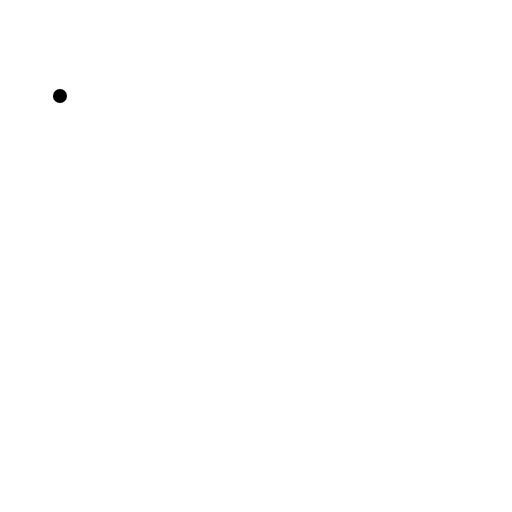
t = 0.00 s
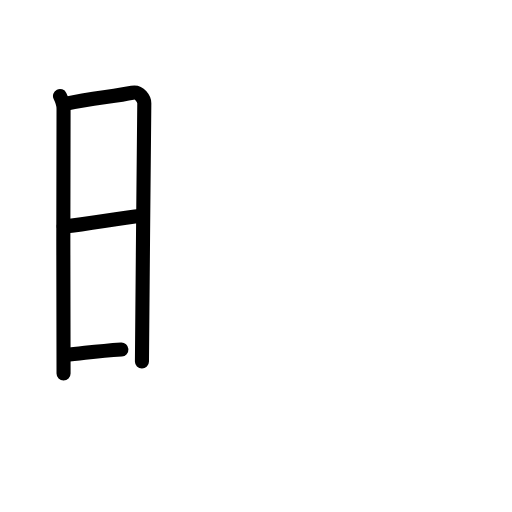
t = 3.75 s
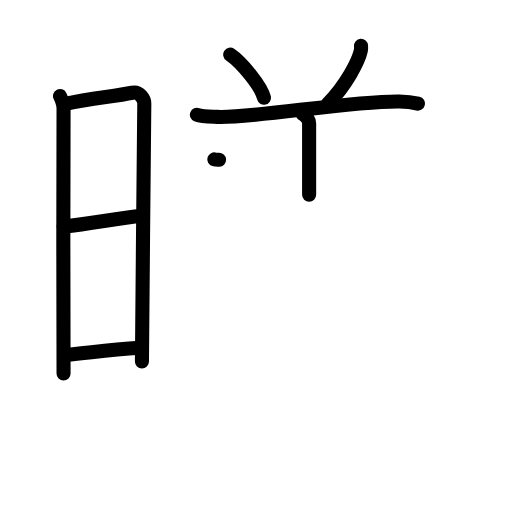
t = 8.08 s
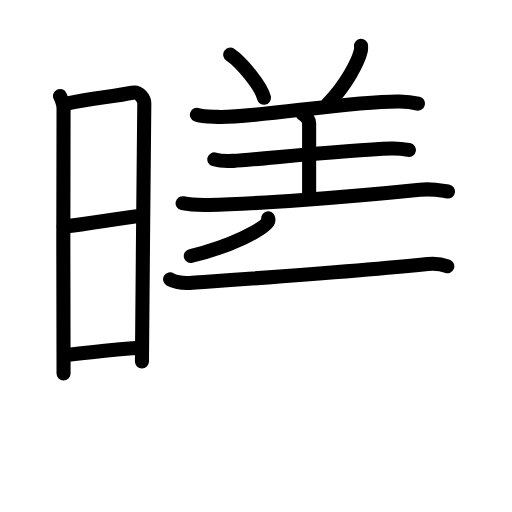
t = 11.92 s
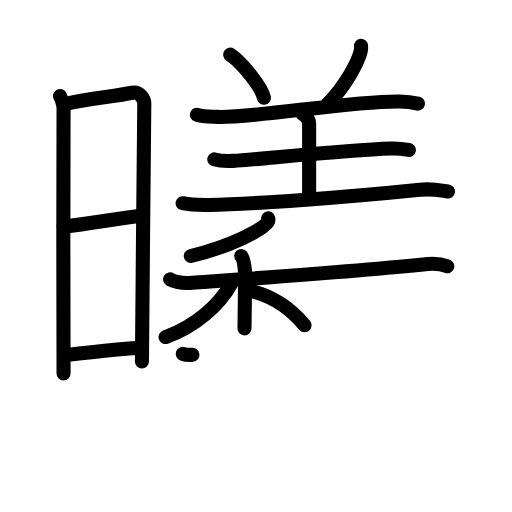
t = 15.25 s
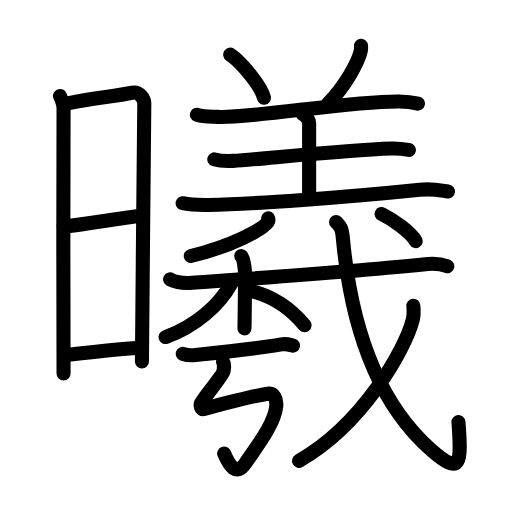
t = 20.00 s

The animated SVG that drew these frames (rendered in a browser with its animation timeline set to each time). Animation: 65 SMIL elements (animate=65); one cycle of 20.00 s.

<?xml version="1.0" encoding="UTF-8"?>
<!--
AniKanjiVG is licensed by CC-BY-SA Paul C. Sommerhoff (https://bitbucket.org/sommerhoff/anikanjivg).
AniKanjiVG uses KanjiVG which is licensed by CC-BY-SA Ulrich Apel (http://kanjivg.tagaini.net).
See also http://creativecommons.org/licenses/by-sa/3.0/
-->
<svg xmlns:kvg='http://kanjivg.tagaini.net' xmlns='http://www.w3.org/2000/svg' width='109' height='109' viewBox='0 0 109 109' style='fill:none;stroke:#000000;stroke-width:3;stroke-linecap:round;stroke-linejoin:round;' id="kvg:kanji_066e6"><g id="kvg:066e6" kvg:element="曦"><g id="kvg:066e6-g1" kvg:element="日" kvg:position="left" kvg:radical="general"><path id="kvg:066e6-s1" kvg:type="㇑" d="M12.77,20.44c0.38,0.78,0.76,1.68,0.76,2.72c0,1.04-0.13,55.29,0,56.34"><animate attributeName="d" begin="0.0s" dur="0.5s" from="M12.77,20.44C12.77,20.44,12.77,20.44,12.77,20.44" to="M12.77,20.44c0.38,0.78,0.76,1.68,0.76,2.72" />
<animate attributeName="d" begin="0.5s" dur="0.5s" from="M12.77,20.44c0.38,0.78,0.76,1.68,0.76,2.72c0,0,0,0,0,0,0" to="M12.77,20.44c0.38,0.78,0.76,1.68,0.76,2.72c0,1.04-0.13,55.29,0,56.34" />
</path>
<path id="kvg:066e6-s2" kvg:type="㇕a" d="M14.16,22.07C19.1,21,24.4,20.5,28.17,19.74c1.6-0.32,2.55,1.44,2.55,2.22c0,4.04-0.5,47.79-0.5,55.01"><animate attributeName="d" begin="1.0s" dur="0.3333333333333333s" from="M14.16,22.07C14.16,22.07,14.16,22.07,14.16,22.07" to="M14.16,22.07C19.1,21,24.4,20.5,28.17,19.74" />
<animate attributeName="d" begin="1.3333333333333333s" dur="0.3333333333333333s" from="M14.16,22.07C19.1,21,24.4,20.5,28.17,19.74c0,0,0,0,0,0,0" to="M14.16,22.07C19.1,21,24.4,20.5,28.17,19.74c1.6-0.32,2.55,1.44,2.55,2.22" />
<animate attributeName="d" begin="1.6666666666666665s" dur="0.3333333333333333s" from="M14.16,22.07C19.1,21,24.4,20.5,28.17,19.74c1.6-0.32,2.55,1.44,2.55,2.22c0,0,0,0,0,0,0" to="M14.16,22.07C19.1,21,24.4,20.5,28.17,19.74c1.6-0.32,2.55,1.44,2.55,2.22c0,4.04-0.5,47.79-0.5,55.01" />
<animate attributeName="d" begin="0s" dur="1.0s" from="M-100,-100" to="M-100,-100" />
</path>
<path id="kvg:066e6-s3" kvg:type="㇐a" d="M13.56,48.23c6.51-0.73,11.09-1.73,16.75-2.31"><animate attributeName="d" begin="2.0s" dur="1.0s" from="M13.56,48.23C13.56,48.23,13.56,48.23,13.56,48.23" to="M13.56,48.23c6.51-0.73,11.09-1.73,16.75-2.31" />
<animate attributeName="d" begin="0s" dur="2.0s" from="M-100,-100" to="M-100,-100" />
</path>
<path id="kvg:066e6-s4" kvg:type="㇐a" d="M13.92,75.56c5.91-0.56,8.78-1.06,15.9-1.54"><animate attributeName="d" begin="3.0s" dur="1.0s" from="M13.92,75.56C13.92,75.56,13.92,75.56,13.92,75.56" to="M13.92,75.56c5.91-0.56,8.78-1.06,15.9-1.54" />
<animate attributeName="d" begin="0s" dur="3.0s" from="M-100,-100" to="M-100,-100" />
</path>
</g>
<g id="kvg:066e6-g2" kvg:element="羲" kvg:position="right"><g id="kvg:066e6-g3" kvg:element="羊" kvg:variant="true" kvg:position="top"><path id="kvg:066e6-s5" kvg:type="㇔" d="M49.01,11.62c2.39,1.62,6.58,6.66,7.18,9.18"><animate attributeName="d" begin="4.0s" dur="1.0s" from="M49.01,11.62C49.01,11.62,49.01,11.62,49.01,11.62" to="M49.01,11.62c2.39,1.62,6.58,6.66,7.18,9.18" />
<animate attributeName="d" begin="0s" dur="4.0s" from="M-100,-100" to="M-100,-100" />
</path>
<path id="kvg:066e6-s6" kvg:type="㇒" d="M76.86,9.75c0.02,0.26,0.05,0.67-0.04,1.04c-0.49,2.19-3.08,7.31-7.06,11.34"><animate attributeName="d" begin="5.0s" dur="0.5s" from="M76.86,9.75C76.86,9.75,76.86,9.75,76.86,9.75" to="M76.86,9.75c0.02,0.26,0.05,0.67-0.04,1.04" />
<animate attributeName="d" begin="5.5s" dur="0.5s" from="M76.86,9.75c0.02,0.26,0.05,0.67-0.04,1.04c0,0,0,0,0,0,0" to="M76.86,9.75c0.02,0.26,0.05,0.67-0.04,1.04c-0.49,2.19-3.08,7.31-7.06,11.34" />
<animate attributeName="d" begin="0s" dur="5.0s" from="M-100,-100" to="M-100,-100" />
</path>
<path id="kvg:066e6-s7" kvg:type="㇐" d="M41.92,24.43c1.13,0.45,3.2,0.4,4.33,0.45c7.32,0.36,28.6-3.44,38.77-3.27c1.88,0.03,3.01,0.22,3.95,0.44"><animate attributeName="d" begin="6.0s" dur="0.3333333333333333s" from="M41.92,24.43C41.92,24.43,41.92,24.43,41.92,24.43" to="M41.92,24.43c1.13,0.45,3.2,0.4,4.33,0.45" />
<animate attributeName="d" begin="6.333333333333333s" dur="0.3333333333333333s" from="M41.92,24.43c1.13,0.45,3.2,0.4,4.33,0.45c0,0,0,0,0,0,0" to="M41.92,24.43c1.13,0.45,3.2,0.4,4.33,0.45c7.32,0.36,28.6-3.44,38.77-3.27" />
<animate attributeName="d" begin="6.666666666666667s" dur="0.3333333333333333s" from="M41.92,24.43c1.13,0.45,3.2,0.4,4.33,0.45c7.32,0.36,28.6-3.44,38.77-3.27c0,0,0,0,0,0,0" to="M41.92,24.43c1.13,0.45,3.2,0.4,4.33,0.45c7.32,0.36,28.6-3.44,38.77-3.27c1.88,0.03,3.01,0.22,3.95,0.44" />
<animate attributeName="d" begin="0s" dur="6.0s" from="M-100,-100" to="M-100,-100" />
</path>
<path id="kvg:066e6-s8" kvg:type="㇑a" d="M64.46,24.32c0.75,0.3,1.35,1.32,1.35,1.94c0,5.08,0,9.87,0,15.19"><animate attributeName="d" begin="7.0s" dur="0.5s" from="M64.46,24.32C64.46,24.32,64.46,24.32,64.46,24.32" to="M64.46,24.32c0.75,0.3,1.35,1.32,1.35,1.94" />
<animate attributeName="d" begin="7.5s" dur="0.5s" from="M64.46,24.32c0.75,0.3,1.35,1.32,1.35,1.94c0,0,0,0,0,0,0" to="M64.46,24.32c0.75,0.3,1.35,1.32,1.35,1.94c0,5.08,0,9.87,0,15.19" />
<animate attributeName="d" begin="0s" dur="7.0s" from="M-100,-100" to="M-100,-100" />
</path>
<path id="kvg:066e6-s9" kvg:type="㇐" d="M45.63,33.93c1.06,0.32,2.99,0.38,4.05,0.32c5.52-0.34,23.25-2.29,33.67-2.64c1.76-0.06,2.82,0.15,3.7,0.31"><animate attributeName="d" begin="8.0s" dur="0.3333333333333333s" from="M45.63,33.93C45.63,33.93,45.63,33.93,45.63,33.93" to="M45.63,33.93c1.06,0.32,2.99,0.38,4.05,0.32" />
<animate attributeName="d" begin="8.333333333333334s" dur="0.3333333333333333s" from="M45.63,33.93c1.06,0.32,2.99,0.38,4.05,0.32c0,0,0,0,0,0,0" to="M45.63,33.93c1.06,0.32,2.99,0.38,4.05,0.32c5.52-0.34,23.25-2.29,33.67-2.64" />
<animate attributeName="d" begin="8.666666666666666s" dur="0.3333333333333333s" from="M45.63,33.93c1.06,0.32,2.99,0.38,4.05,0.32c5.52-0.34,23.25-2.29,33.67-2.64c0,0,0,0,0,0,0" to="M45.63,33.93c1.06,0.32,2.99,0.38,4.05,0.32c5.52-0.34,23.25-2.29,33.67-2.64c1.76-0.06,2.82,0.15,3.7,0.31" />
<animate attributeName="d" begin="0s" dur="8.0s" from="M-100,-100" to="M-100,-100" />
</path>
<path id="kvg:066e6-s10" kvg:type="㇐" d="M38.88,43.26c1.71,0.38,3.87,0.41,5.57,0.38c9.05-0.15,29.3-1.65,44.92-3.25c2.84-0.29,4.57,0.18,6,0.38"><animate attributeName="d" begin="9.0s" dur="0.3333333333333333s" from="M38.88,43.26C38.88,43.26,38.88,43.26,38.88,43.26" to="M38.88,43.26c1.71,0.38,3.87,0.41,5.57,0.38" />
<animate attributeName="d" begin="9.333333333333334s" dur="0.3333333333333333s" from="M38.88,43.26c1.71,0.38,3.87,0.41,5.57,0.38c0,0,0,0,0,0,0" to="M38.88,43.26c1.71,0.38,3.87,0.41,5.57,0.38c9.05-0.15,29.3-1.65,44.92-3.25" />
<animate attributeName="d" begin="9.666666666666666s" dur="0.3333333333333333s" from="M38.88,43.26c1.71,0.38,3.87,0.41,5.57,0.38c9.05-0.15,29.3-1.65,44.92-3.25c0,0,0,0,0,0,0" to="M38.88,43.26c1.71,0.38,3.87,0.41,5.57,0.38c9.05-0.15,29.3-1.65,44.92-3.25c2.84-0.29,4.57,0.18,6,0.38" />
<animate attributeName="d" begin="0s" dur="9.0s" from="M-100,-100" to="M-100,-100" />
</path>
</g>
<g id="kvg:066e6-g4" kvg:element="我" kvg:position="bottom"><g id="kvg:066e6-g5" kvg:element="丿"><path id="kvg:066e6-s11" kvg:type="㇒" d="M57.1,46.5c0.05,0.19,0.1,0.49-0.09,0.76c-1.12,1.6-7.57,5.1-16.39,7.24"><animate attributeName="d" begin="10.0s" dur="0.5s" from="M57.1,46.5C57.1,46.5,57.1,46.5,57.1,46.5" to="M57.1,46.5c0.05,0.19,0.1,0.49-0.09,0.76" />
<animate attributeName="d" begin="10.5s" dur="0.5s" from="M57.1,46.5c0.05,0.19,0.1,0.49-0.09,0.76c0,0,0,0,0,0,0" to="M57.1,46.5c0.05,0.19,0.1,0.49-0.09,0.76c-1.12,1.6-7.57,5.1-16.39,7.24" />
<animate attributeName="d" begin="0s" dur="10.0s" from="M-100,-100" to="M-100,-100" />
</path>
</g>
<g id="kvg:066e6-g6" kvg:element="戈" kvg:part="1"><g id="kvg:066e6-g7" kvg:element="弋" kvg:part="1"><path id="kvg:066e6-s12" kvg:type="㇐" d="M36.21,59.46c0.66,0.43,2.41,0.91,4.17,0.78c13.98-0.99,35.76-2.49,50.7-4.05c1.76-0.18,3.05,0.07,4.15,0.5"><animate attributeName="d" begin="11.0s" dur="0.3333333333333333s" from="M36.21,59.46C36.21,59.46,36.21,59.46,36.21,59.46" to="M36.21,59.46c0.66,0.43,2.41,0.91,4.17,0.78" />
<animate attributeName="d" begin="11.333333333333334s" dur="0.3333333333333333s" from="M36.21,59.46c0.66,0.43,2.41,0.91,4.17,0.78c0,0,0,0,0,0,0" to="M36.21,59.46c0.66,0.43,2.41,0.91,4.17,0.78c13.98-0.99,35.76-2.49,50.7-4.05" />
<animate attributeName="d" begin="11.666666666666666s" dur="0.3333333333333333s" from="M36.21,59.46c0.66,0.43,2.41,0.91,4.17,0.78c13.98-0.99,35.76-2.49,50.7-4.05c0,0,0,0,0,0,0" to="M36.21,59.46c0.66,0.43,2.41,0.91,4.17,0.78c13.98-0.99,35.76-2.49,50.7-4.05c1.76-0.18,3.05,0.07,4.15,0.5" />
<animate attributeName="d" begin="0s" dur="11.0s" from="M-100,-100" to="M-100,-100" />
</path>
</g>
</g>
<g id="kvg:066e6-g8" kvg:element="亅"><path id="kvg:066e6-s13" kvg:type="㇚" d="M51.36,54.49c0.43,0.47,0.68,2.13,0.77,3.07c0.09,0.94,0,6.45-0.08,12.35"><animate attributeName="d" begin="12.0s" dur="0.5s" from="M51.36,54.49C51.36,54.49,51.36,54.49,51.36,54.49" to="M51.36,54.49c0.43,0.47,0.68,2.13,0.77,3.07" />
<animate attributeName="d" begin="12.5s" dur="0.5s" from="M51.36,54.49c0.43,0.47,0.68,2.13,0.77,3.07c0,0,0,0,0,0,0" to="M51.36,54.49c0.43,0.47,0.68,2.13,0.77,3.07c0.09,0.94,0,6.45-0.08,12.35" />
<animate attributeName="d" begin="0s" dur="12.0s" from="M-100,-100" to="M-100,-100" />
</path>
</g>
<path id="kvg:066e6-s14" kvg:type="㇒" d="M49.16,60.47c-2.39,4.33-7.42,8.96-13.91,11.28"><animate attributeName="d" begin="13.0s" dur="1.0s" from="M49.16,60.47C49.16,60.47,49.16,60.47,49.16,60.47" to="M49.16,60.47c-2.39,4.33-7.42,8.96-13.91,11.28" />
<animate attributeName="d" begin="0s" dur="13.0s" from="M-100,-100" to="M-100,-100" />
</path>
<path id="kvg:066e6-s15" kvg:type="㇏" d="M53.62,62c5.02,1.25,8.31,3.75,11.21,7.25"><animate attributeName="d" begin="14.0s" dur="1.0s" from="M53.62,62C53.62,62,53.62,62,53.62,62" to="M53.62,62c5.02,1.25,8.31,3.75,11.21,7.25" />
<animate attributeName="d" begin="0s" dur="14.0s" from="M-100,-100" to="M-100,-100" />
</path>
<path id="kvg:066e6-s16" kvg:type="㇐" d="M38.91,75.32c0.72,0.27,2.03,0.34,2.74,0.27c4.56-0.47,13.66-1.45,18.22-2.28c1.17-0.21,1.91,0.13,2.51,0.26"><animate attributeName="d" begin="15.0s" dur="0.3333333333333333s" from="M38.91,75.32C38.91,75.32,38.91,75.32,38.91,75.32" to="M38.91,75.32c0.72,0.27,2.03,0.34,2.74,0.27" />
<animate attributeName="d" begin="15.333333333333334s" dur="0.3333333333333333s" from="M38.91,75.32c0.72,0.27,2.03,0.34,2.74,0.27c0,0,0,0,0,0,0" to="M38.91,75.32c0.72,0.27,2.03,0.34,2.74,0.27c4.56-0.47,13.66-1.45,18.22-2.28" />
<animate attributeName="d" begin="15.666666666666666s" dur="0.3333333333333333s" from="M38.91,75.32c0.72,0.27,2.03,0.34,2.74,0.27c4.56-0.47,13.66-1.45,18.22-2.28c0,0,0,0,0,0,0" to="M38.91,75.32c0.72,0.27,2.03,0.34,2.74,0.27c4.56-0.47,13.66-1.45,18.22-2.28c1.17-0.21,1.91,0.13,2.51,0.26" />
<animate attributeName="d" begin="0s" dur="15.0s" from="M-100,-100" to="M-100,-100" />
</path>
<path id="kvg:066e6-s17" kvg:type="㇉" d="M47.49,77.05c0.25,0.41,0.21,1.5,0.05,2.14c-0.19,0.73-4.71,6.29-4.79,6.69c-0.08,0.41-0.03,1.43,0.68,1.21c2.36-0.72,9.94-2.7,13.58-3.28c1.36-0.22,1.95,1.17,1.79,2.76c-0.38,3.77-4.36,8.77-6.55,12.03c-1.94,2.89-3.45,0.52-4.53-2.04"><animate attributeName="d" begin="16.0s" dur="0.14285714285714285s" from="M47.49,77.05C47.49,77.05,47.49,77.05,47.49,77.05" to="M47.49,77.05c0.25,0.41,0.21,1.5,0.05,2.14" />
<animate attributeName="d" begin="16.142857142857142s" dur="0.14285714285714285s" from="M47.49,77.05c0.25,0.41,0.21,1.5,0.05,2.14c0,0,0,0,0,0,0" to="M47.49,77.05c0.25,0.41,0.21,1.5,0.05,2.14c-0.19,0.73-4.71,6.29-4.79,6.69" />
<animate attributeName="d" begin="16.285714285714285s" dur="0.14285714285714285s" from="M47.49,77.05c0.25,0.41,0.21,1.5,0.05,2.14c-0.19,0.73-4.71,6.29-4.79,6.69c0,0,0,0,0,0,0" to="M47.49,77.05c0.25,0.41,0.21,1.5,0.05,2.14c-0.19,0.73-4.71,6.29-4.79,6.69c-0.08,0.41-0.03,1.43,0.68,1.21" />
<animate attributeName="d" begin="16.428571428571427s" dur="0.14285714285714285s" from="M47.49,77.05c0.25,0.41,0.21,1.5,0.05,2.14c-0.19,0.73-4.71,6.29-4.79,6.69c-0.08,0.41-0.03,1.43,0.68,1.21c0,0,0,0,0,0,0" to="M47.49,77.05c0.25,0.41,0.21,1.5,0.05,2.14c-0.19,0.73-4.71,6.29-4.79,6.69c-0.08,0.41-0.03,1.43,0.68,1.21c2.36-0.72,9.94-2.7,13.58-3.28" />
<animate attributeName="d" begin="16.571428571428573s" dur="0.14285714285714285s" from="M47.49,77.05c0.25,0.41,0.21,1.5,0.05,2.14c-0.19,0.73-4.71,6.29-4.79,6.69c-0.08,0.41-0.03,1.43,0.68,1.21c2.36-0.72,9.94-2.7,13.58-3.28c0,0,0,0,0,0,0" to="M47.49,77.05c0.25,0.41,0.21,1.5,0.05,2.14c-0.19,0.73-4.71,6.29-4.79,6.69c-0.08,0.41-0.03,1.43,0.68,1.21c2.36-0.72,9.94-2.7,13.58-3.28c1.36-0.22,1.95,1.17,1.79,2.76" />
<animate attributeName="d" begin="16.714285714285715s" dur="0.14285714285714285s" from="M47.49,77.05c0.25,0.41,0.21,1.5,0.05,2.14c-0.19,0.73-4.71,6.29-4.79,6.69c-0.08,0.41-0.03,1.43,0.68,1.21c2.36-0.72,9.94-2.7,13.58-3.28c1.36-0.22,1.95,1.17,1.79,2.76c0,0,0,0,0,0,0" to="M47.49,77.05c0.25,0.41,0.21,1.5,0.05,2.14c-0.19,0.73-4.71,6.29-4.79,6.69c-0.08,0.41-0.03,1.43,0.68,1.21c2.36-0.72,9.94-2.7,13.58-3.28c1.36-0.22,1.95,1.17,1.79,2.76c-0.38,3.77-4.36,8.77-6.55,12.03" />
<animate attributeName="d" begin="16.857142857142858s" dur="0.14285714285714285s" from="M47.49,77.05c0.25,0.41,0.21,1.5,0.05,2.14c-0.19,0.73-4.71,6.29-4.79,6.69c-0.08,0.41-0.03,1.43,0.68,1.21c2.36-0.72,9.94-2.7,13.58-3.28c1.36-0.22,1.95,1.17,1.79,2.76c-0.38,3.77-4.36,8.77-6.55,12.03c0,0,0,0,0,0,0" to="M47.49,77.05c0.25,0.41,0.21,1.5,0.05,2.14c-0.19,0.73-4.71,6.29-4.79,6.69c-0.08,0.41-0.03,1.43,0.68,1.21c2.36-0.72,9.94-2.7,13.58-3.28c1.36-0.22,1.95,1.17,1.79,2.76c-0.38,3.77-4.36,8.77-6.55,12.03c-1.94,2.89-3.45,0.52-4.53-2.04" />
<animate attributeName="d" begin="0s" dur="16.0s" from="M-100,-100" to="M-100,-100" />
</path>
<g id="kvg:066e6-g9" kvg:element="戈" kvg:part="2"><path id="kvg:066e6-s18" kvg:type="㇂" d="M71.54,47.25c1.09,1.12,1.27,1.43,1.49,3.83C74.94,71.2,81,86.25,91.75,95.75c6.5,5.75,6.5,2.75,5.85-5.89"><animate attributeName="d" begin="17.0s" dur="0.3333333333333333s" from="M71.54,47.25C71.54,47.25,71.54,47.25,71.54,47.25" to="M71.54,47.25c1.09,1.12,1.27,1.43,1.49,3.83" />
<animate attributeName="d" begin="17.333333333333332s" dur="0.3333333333333333s" from="M71.54,47.25c1.09,1.12,1.27,1.43,1.49,3.83c0,0,0,0,0,0,0" to="M71.54,47.25c1.09,1.12,1.27,1.43,1.49,3.83C74.94,71.2,81,86.25,91.75,95.75" />
<animate attributeName="d" begin="17.666666666666668s" dur="0.3333333333333333s" from="M71.54,47.25c1.09,1.12,1.27,1.43,1.49,3.83C74.94,71.2,81,86.25,91.75,95.75c0,0,0,0,0,0,0" to="M71.54,47.25c1.09,1.12,1.27,1.43,1.49,3.83C74.94,71.2,81,86.25,91.75,95.75c6.5,5.75,6.5,2.75,5.85-5.89" />
<animate attributeName="d" begin="0s" dur="17.0s" from="M-100,-100" to="M-100,-100" />
</path>
<g id="kvg:066e6-g10" kvg:element="丿"><path id="kvg:066e6-s19" kvg:type="㇒" d="M88,65.1c0.07,0.75,0.14,1.93-0.13,3c-1.63,6.33-10.67,22.29-24.21,30.01"><animate attributeName="d" begin="18.0s" dur="0.5s" from="M88,65.1C88,65.1,88,65.1,88,65.1" to="M88,65.1c0.07,0.75,0.14,1.93-0.13,3" />
<animate attributeName="d" begin="18.5s" dur="0.5s" from="M88,65.1c0.07,0.75,0.14,1.93-0.13,3c0,0,0,0,0,0,0" to="M88,65.1c0.07,0.75,0.14,1.93-0.13,3c-1.63,6.33-10.67,22.29-24.21,30.01" />
<animate attributeName="d" begin="0s" dur="18.0s" from="M-100,-100" to="M-100,-100" />
</path>
</g>
<g id="kvg:066e6-g11" kvg:element="弋" kvg:part="2"><g id="kvg:066e6-g12" kvg:element="丶"><path id="kvg:066e6-s20" kvg:type="㇔" d="M81.24,45.56c2.37,1.15,6.17,3.79,7.27,5.76"><animate attributeName="d" begin="19.0s" dur="1.0s" from="M81.24,45.56C81.24,45.56,81.24,45.56,81.24,45.56" to="M81.24,45.56c2.37,1.15,6.17,3.79,7.27,5.76" />
<animate attributeName="d" begin="0s" dur="19.0s" from="M-100,-100" to="M-100,-100" />
</path>
</g>
</g>
</g>
</g>
</g>
</g>
</svg>
